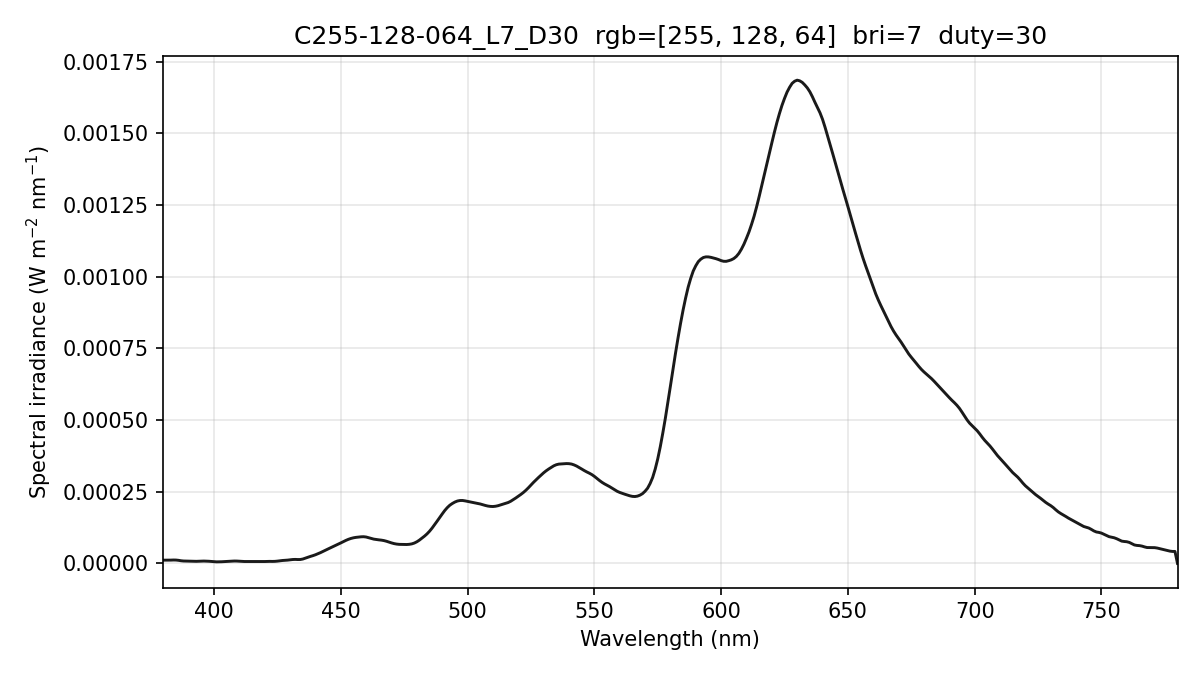

The data file committed next to this chart (first rows):
wavelength_nm, spectral_irradiance_W_m2_nm, spectral_irradiance_std_W_m2_nm, spectral_irradiance_uW_cm2_nm, photon_irradiance_photons_m2_s_nm
380, 1.13205450e-05, 2.13616542e-06, 1.13205450e-03, 2.16557984e+13
381, 1.13205450e-05, 2.13616542e-06, 1.13205450e-03, 2.17127874e+13
382, 1.13205450e-05, 2.13616542e-06, 1.13205450e-03, 2.17697763e+13
383, 1.15225948e-05, 1.91633290e-06, 1.15225948e-03, 2.22163308e+13
384, 1.19074884e-05, 1.51944093e-06, 1.19074884e-03, 2.30183750e+13
385, 1.17241082e-05, 9.76236216e-07, 1.17241082e-03, 2.27229030e+13
386, 1.07704063e-05, 7.20319370e-07, 1.07704063e-03, 2.09287195e+13
387, 9.30379858e-06, 9.06537899e-07, 9.30379858e-04, 1.81256893e+13
388, 8.43336216e-06, 9.07889409e-07, 8.43336216e-04, 1.64723569e+13
389, 8.15909713e-06, 7.61302227e-07, 8.15909713e-04, 1.59777261e+13
390, 8.08063072e-06, 7.01501645e-07, 8.08063072e-04, 1.58647464e+13
391, 7.79371802e-06, 1.00421940e-07, 7.79371802e-04, 1.53406836e+13
392, 7.36279289e-06, 1.23413935e-06, 7.36279289e-04, 1.45295418e+13
393, 7.28790633e-06, 2.00393270e-06, 7.28790633e-04, 1.44184508e+13
394, 7.61534242e-06, 2.11278830e-06, 7.61534242e-04, 1.51045895e+13
395, 8.09980339e-06, 1.78746767e-06, 8.09980339e-04, 1.61062650e+13
396, 8.25311724e-06, 1.54935719e-06, 8.25311724e-04, 1.64526731e+13
397, 8.07528368e-06, 1.28844087e-06, 8.07528368e-04, 1.61388120e+13
398, 7.53112914e-06, 1.00848257e-06, 7.53112914e-04, 1.50892076e+13
399, 6.75618912e-06, 7.60752625e-07, 6.75618912e-04, 1.35705660e+13
400, 5.89568618e-06, 5.34761898e-07, 5.89568618e-04, 1.18718286e+13
401, 5.46068201e-06, 3.72603270e-07, 5.46068201e-04, 1.10233736e+13
402, 5.46592490e-06, 5.99250680e-07, 5.46592490e-04, 1.10614734e+13
403, 5.82637498e-06, 1.04498196e-06, 5.82637498e-04, 1.18202523e+13
404, 6.26953412e-06, 1.45772650e-06, 6.26953412e-04, 1.27508725e+13
405, 6.79902065e-06, 1.79360422e-06, 6.79902065e-04, 1.38619603e+13
406, 7.38016190e-06, 1.93561209e-06, 7.38016190e-04, 1.50839537e+13
407, 7.99043149e-06, 1.89741629e-06, 7.99043149e-04, 1.63714788e+13
408, 8.36349060e-06, 1.59266681e-06, 8.36349060e-04, 1.71779369e+13
409, 8.23020485e-06, 1.18143831e-06, 8.23020485e-04, 1.69456105e+13
410, 7.59057654e-06, 1.31348475e-06, 7.59057654e-04, 1.56668573e+13
411, 6.98100217e-06, 1.65869932e-06, 6.98100217e-04, 1.44438464e+13
412, 6.66971055e-06, 1.46357920e-06, 6.66971055e-04, 1.38333533e+13
413, 6.66730447e-06, 1.17956290e-06, 6.66730447e-04, 1.38619270e+13
414, 6.72260175e-06, 1.48252896e-06, 6.72260175e-04, 1.40107374e+13
415, 6.81099823e-06, 1.79022409e-06, 6.81099823e-04, 1.42292540e+13
416, 6.80176541e-06, 1.89498909e-06, 6.80176541e-04, 1.42442061e+13
417, 6.62735244e-06, 1.84945479e-06, 6.62735244e-04, 1.39123146e+13
418, 6.33247662e-06, 1.65831008e-06, 6.33247662e-04, 1.33251819e+13
419, 6.31594006e-06, 1.35264193e-06, 6.31594006e-04, 1.33221798e+13
420, 6.62279827e-06, 1.15736950e-06, 6.62279827e-04, 1.40027742e+13
421, 7.04051476e-06, 1.10639054e-06, 7.04051476e-04, 1.49214070e+13
422, 7.15503221e-06, 7.21108684e-07, 7.15503221e-04, 1.52001303e+13
423, 6.96634967e-06, 2.28531951e-07, 6.96634967e-04, 1.48343631e+13
424, 7.20610733e-06, 5.94342026e-07, 7.20610733e-04, 1.53811869e+13
425, 8.02537147e-06, 1.42515920e-07, 8.02537147e-04, 1.71702786e+13
426, 9.28947360e-06, 8.99420757e-07, 9.28947360e-04, 1.99215888e+13
427, 1.02296884e-05, 1.06623126e-06, 1.02296884e-03, 2.19894086e+13
428, 1.08303297e-05, 6.96285360e-07, 1.08303297e-03, 2.33350489e+13
429, 1.14938282e-05, 1.00573568e-06, 1.14938282e-03, 2.48224852e+13
430, 1.24820902e-05, 1.34838548e-06, 1.24820902e-03, 2.70196078e+13
431, 1.35920920e-05, 1.41202830e-06, 1.35920920e-03, 2.94908197e+13
432, 1.39684246e-05, 1.02834168e-06, 1.39684246e-03, 3.03776687e+13
433, 1.35540913e-05, 2.26494904e-07, 1.35540913e-03, 2.95448350e+13
434, 1.36315214e-05, 9.08886673e-07, 1.36315214e-03, 2.97822378e+13
435, 1.52658010e-05, 8.35037020e-07, 1.52658010e-03, 3.34296724e+13
436, 1.84011434e-05, 6.31213334e-07, 1.84011434e-03, 4.03882064e+13
437, 2.16046162e-05, 1.06750888e-06, 2.16046162e-03, 4.75281883e+13
438, 2.43987770e-05, 9.86807350e-07, 2.43987770e-03, 5.37979140e+13
439, 2.70842928e-05, 7.73416243e-07, 2.70842928e-03, 5.98556689e+13
... 341 more rows
